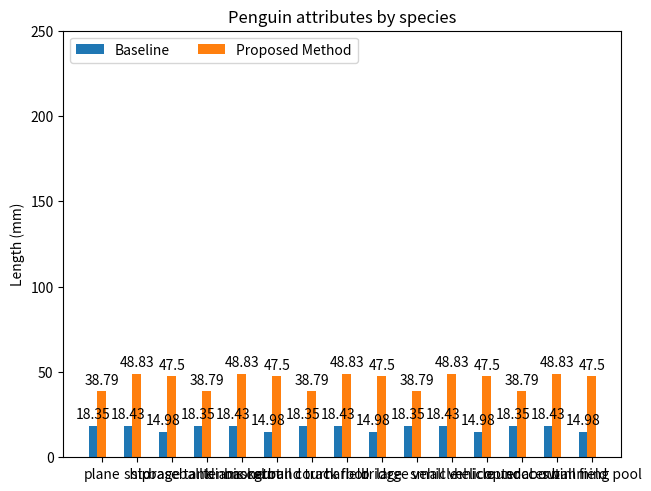

Write the Python code that produced this figure.
# [redacted]

import matplotlib.pyplot as plt
import numpy as np

classes = {
    0: 'plane',
    1: 'ship',
    2: 'storage tank',
    3: 'baseball diamond',
    4: 'tennis court',
    5: 'basketball court',
    6: 'ground track field',
    7: 'harbor',
    8: 'bridge',
    9: 'large vehicle',
    10: 'small vehicle',
    11: 'helicopter',
    12: 'roundabout',
    13: 'soccer ball field',
    14: 'swimming pool',
}

classes_list = list(classes.values())
map_values = {
    'Baseline': (18.35, 18.43, 14.98, 18.35, 18.43, 14.98, 18.35, 18.43, 14.98, 18.35, 18.43, 14.98, 18.35, 18.43, 14.98),
    'Proposed Method': (38.79, 48.83, 47.50, 38.79, 48.83, 47.50, 38.79, 48.83, 47.50, 38.79, 48.83, 47.50, 38.79, 48.83, 47.50),
}

x = np.arange(len(classes_list))  # the label locations
width = 0.25  # the width of the bars
multiplier = 0

fig, ax = plt.subplots(layout='constrained')

for attribute, measurement in map_values.items():
    offset = width * multiplier
    rects = ax.bar(x + offset, measurement, width, label=attribute)
    ax.bar_label(rects, padding=3)
    multiplier += 1

# Add some text for labels, title and custom x-axis tick labels, etc.
ax.set_ylabel('Length (mm)')
ax.set_title('Penguin attributes by species')
ax.set_xticks(x + width, classes_list)
ax.legend(loc='upper left', ncols=3)
ax.set_ylim(0, 250)

plt.savefig('map_diff.jpg')